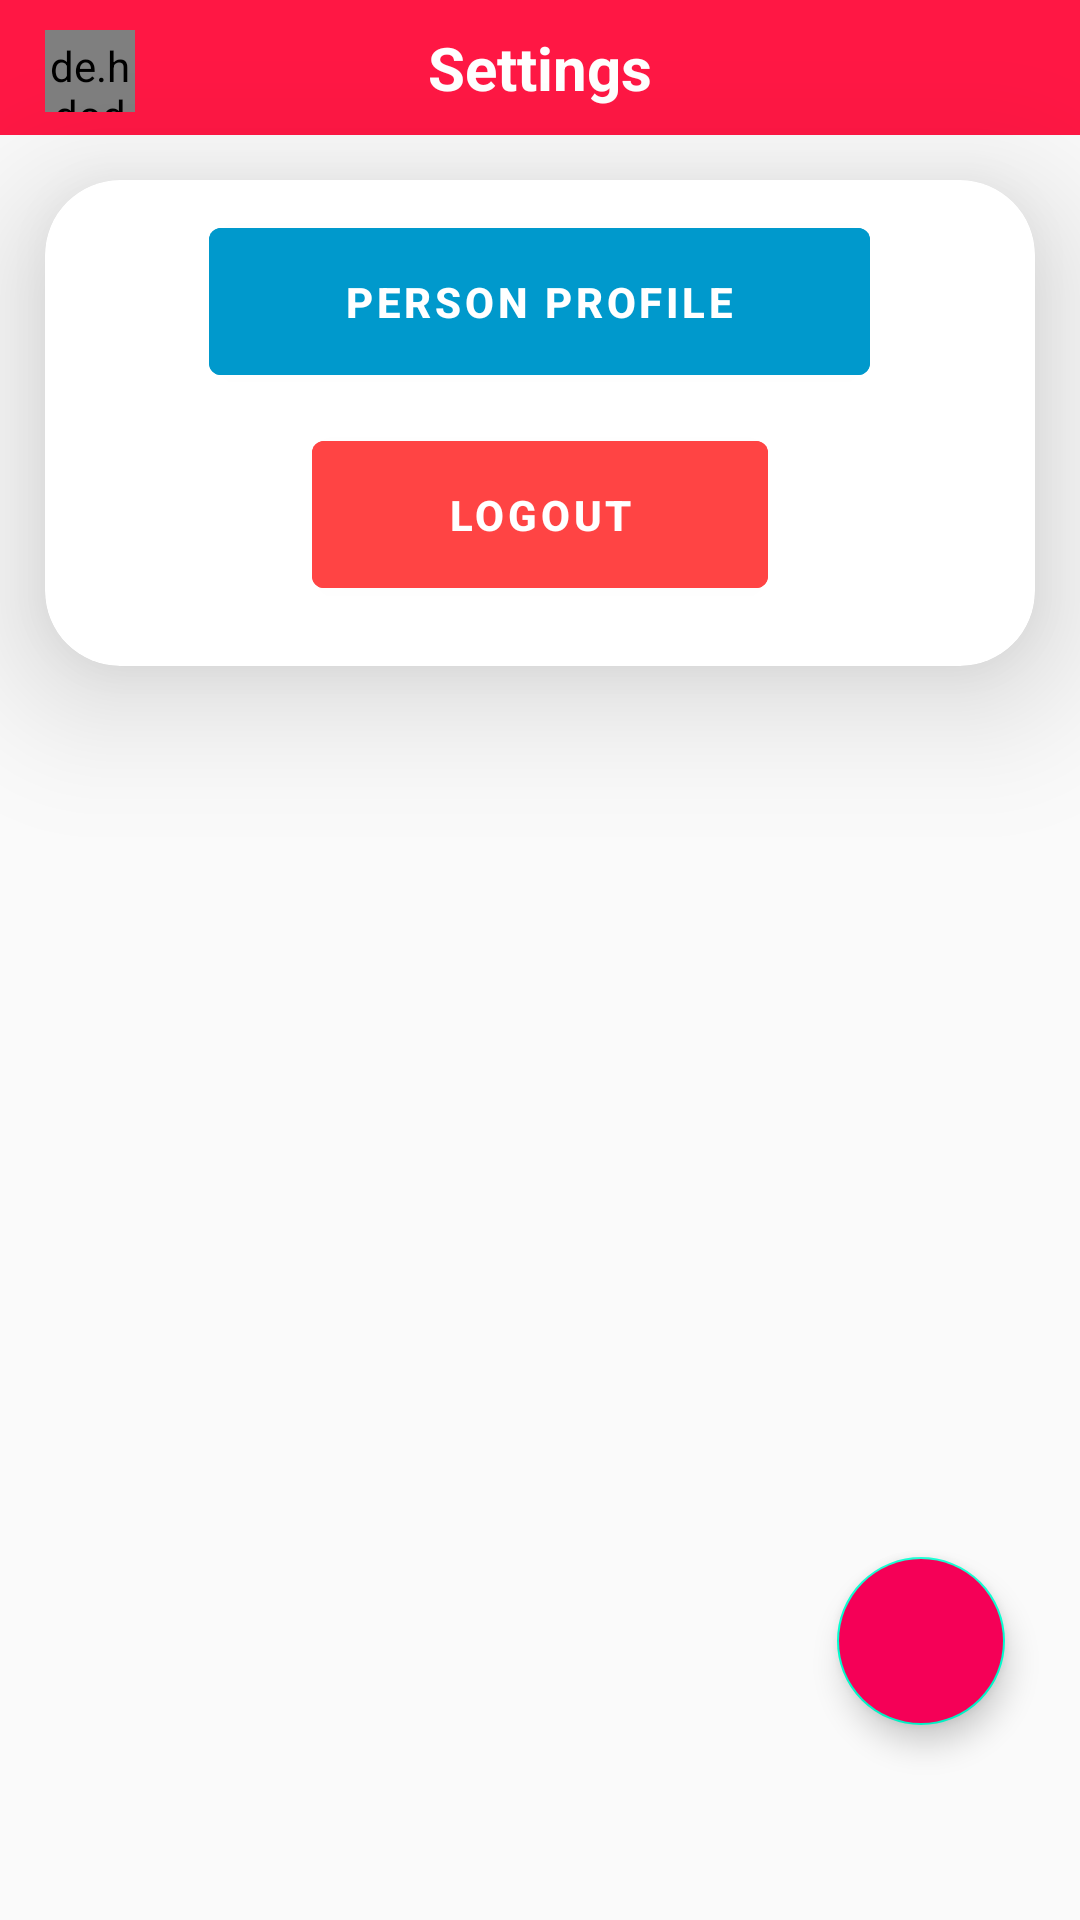

Android layout source for this screen:
<!-- AndroidManifest.xml: application theme AppTheme -->
<!-- res/layout/fragment_settings.xml -->
<?xml version="1.0" encoding="utf-8"?>
<RelativeLayout xmlns:android="http://schemas.android.com/apk/res/android"
    xmlns:tools="http://schemas.android.com/tools"
    android:layout_width="match_parent"
    android:layout_height="match_parent"
    xmlns:app="http://schemas.android.com/apk/res-auto"
    tools:context=".SettingsFragment">

    <RelativeLayout
        android:layout_width="match_parent"
        android:layout_height="wrap_content"
        android:paddingTop="10dp"
        android:paddingStart="15dp"
        android:paddingEnd="10dp"
        android:paddingBottom="5dp"
        android:id="@+id/settingsHeader"
        android:background="@color/colorLightBlue">

        <de.hdodenhof.circleimageview.CircleImageView
            android:layout_width="30dp"
            android:layout_height="30dp"
            android:id="@+id/settingsHeaderProfileImage"
            android:layout_centerVertical="true"
            android:src="@drawable/ic_baseline_person_white_30"
            android:paddingTop="5dp" />

        <TextView
            android:layout_width="wrap_content"
            android:layout_height="wrap_content"
            android:layout_centerHorizontal="true"
            android:layout_centerVertical="true"
            android:text="Settings"
            android:textSize="20sp"
            android:textColor="@android:color/white"
            android:textStyle="bold" />

    </RelativeLayout>

    <androidx.cardview.widget.CardView
        android:layout_width="match_parent"
        android:layout_height="wrap_content"
        android:layout_below="@id/settingsHeader"
        app:cardCornerRadius="25dp"
        android:layout_margin="15dp"
        android:translationZ="25dp">

        <LinearLayout
            android:layout_width="match_parent"
            android:layout_height="wrap_content"
            android:orientation="vertical"
            android:layout_marginTop="10dp"
            android:layout_marginBottom="10dp">

            <com.google.android.material.button.MaterialButton
                android:layout_width="wrap_content"
                android:layout_height="wrap_content"
                android:id="@+id/personProfileBtn"
                android:backgroundTint="@android:color/holo_blue_dark"
                android:text="Person Profile"
                android:textStyle="bold"
                android:paddingStart="45dp"
                android:paddingEnd="45dp"
                android:paddingTop="15dp"
                android:paddingBottom="15dp"
                android:layout_gravity="center_horizontal" />

            <com.google.android.material.button.MaterialButton
                android:layout_width="wrap_content"
                android:layout_height="wrap_content"
                android:id="@+id/cirLogoutButton"
                android:backgroundTint="@android:color/holo_red_light"
                android:textColor="@android:color/white"
                android:textStyle="bold"
                android:text="Logout"
                android:layout_margin="10dp"
                android:paddingStart="45dp"
                android:paddingEnd="45dp"
                android:paddingTop="15dp"
                android:paddingBottom="15dp"
                android:layout_gravity="center_horizontal" />

        </LinearLayout>

    </androidx.cardview.widget.CardView>

    <com.google.android.material.floatingactionbutton.FloatingActionButton
        android:layout_width="wrap_content"
        android:layout_height="wrap_content"
        android:id="@+id/fabEditPersonProfile"
        android:backgroundTint="#F50057"
        android:src="@drawable/ic_baseline_edit_24"
        android:layout_alignParentBottom="true"
        android:layout_alignParentEnd="true"
        android:layout_marginBottom="65dp"
        android:layout_marginEnd="25dp" />

</RelativeLayout>
<!-- resources referenced by this layout -->
<resources>
  <color name="colorLightBlue">#FF1744</color>
  <style name="AppTheme" parent="Theme.MaterialComponents.DayNight.NoActionBar.Bridge">
          
          <item name="colorPrimary">@color/colorPrimary</item>
          <item name="colorPrimaryDark">@color/colorPrimaryDark</item>
          <item name="colorAccent">@color/colorAccent</item>
          <item name="android:statusBarColor">@color/colorLightBlue</item>
      </style>
  <color name="colorPrimary">#6200EE</color>
  <color name="colorPrimaryDark">#FF0130</color>
  <color name="colorAccent">@color/colorTurquoise</color>
  <color name="colorTurquoise">#01FFD0</color>
</resources>
